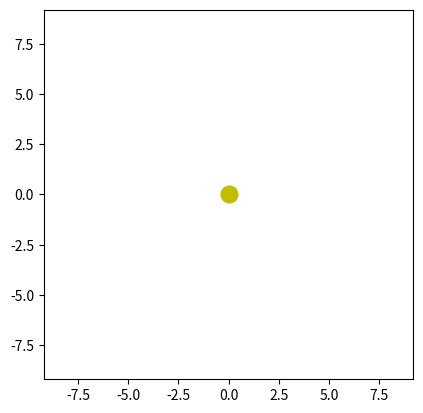

Write Python code to recreate this figure.
import math
import numpy as np
import matplotlib.pyplot as plt
from matplotlib.animation import FuncAnimation

# Model Parameters
a = 5 # semi-major axis
b = 3 # semi-minor axis
c = 4 # focal distance such that a^2 = b^2 + c^2
T = 3 # period
alphaTolerance = 0.0001; # radians
P = 4*T # period of precession
H = 2*math.pi*a*b/P # when doing precession
#H = 0 # set to zero when not doing precession

# Animation Parameters
totalTime = P # total time of animation in seconds
timeStep = 1/50; # time step in seconds

##########################################################

# Find swept area from alpha parameter.
def A(alpha):
    return ( a*alpha + c*math.sin(alpha) ) * b / 2

# Inverse of area function.
# Find alpha parameter from swept area.
def A_inverse(S):
    temp = S/(math.pi*a*b);
    p = 2*math.pi * math.floor(temp)
    q = 2*math.pi * math.ceil(temp)
    while(True):
        alpha = (p + q) / 2
        if q - p < alphaTolerance:
            return alpha
        if A(alpha) > S:
            q = alpha
        else: 
            p = alpha
    
# Find alpha parameter as a function of time. 
def f(t):
    return A_inverse(math.pi*a*b*t/T)

# Find x coordinate of the path as function of time.
def x(t):
    return a*math.cos(f(t)) + c

# Find y coordinate of the path as function of time.
def y(t):
    return b*math.sin(f(t))

###########################################################

# Subroutine for arctanktan_modified().
def atktsub(x, k):
    return math.atan2(k * math.sin(x), math.cos(x))

# Modified version of the function x -> arctan(k*tan(x))
# The modified version agrees with arctan(k*tan(x)) on (-pi/2, pi/2).
# It is defined for all real x, and has derivative k/( cos^2(x) + k^2*sin^2(x) ).
def arctanktan_modified(x, k):
    pi = math.pi
    n = round(x / pi)
    npi = n*pi
    if k > 0:
        return atktsub(x - npi, k) + npi
    elif k < 0:
        return atktsub(x - npi, k) - npi
    else:
        return 0
    
############################################################
    
# Find the precession angle as a function of time.
def g(t):
    k = math.sqrt((a-c)/(a+c))
    return H * (T/(math.pi*a*b))*arctanktan_modified(f(t)/2, k)

# Find X coordinate of the path as function of time when doing precession.
def X(t):
    temp = g(t)
    return math.cos(temp)*x(t) - math.sin(temp)*y(t)

# Find Y coordinate of the path as function of time when doing precession.
def Y(t):
    temp = g(t)
    return math.sin(temp)*x(t) + math.cos(temp)*y(t)

###########################################################
# ANIMATION USING X(t) and Y(t)

# Find the frame count.
frameCount = int(totalTime/timeStep);

# MAIN CALCULATION
tArray = np.linspace(0, totalTime, frameCount);
xArray = np.array([X(t) for t in tArray]);
yArray = np.array([Y(t) for t in tArray]);

# Create the figure.
fig, ax = plt.subplots()
ax.set_aspect('equal')
border = 0.2
ax.set_xlim(-c-a - border, c+a + border)
ax.set_ylim(-c-a - border , c+a + border)

# Declare the objects to animate.
line, = ax.plot([], [], 'k-', lw=2) # k- is black solid
dot, = ax.plot([], [], 'bo', markersize=6) # bo is blue dot
sun_dot, = ax.plot([0], [0], 'yo', markersize=12)  # yo is yellow dot

# Animatation functions.
def init():
    line.set_data([], [])
    dot.set_data([], [])
    return line, dot, sun_dot

def update(frame):
    line.set_data(xArray[:frame+1], yArray[:frame+1])
    dot.set_data(xArray[frame], yArray[frame])
    return line, dot, sun_dot

# Run the animation.
timeStepInMilliseconds = timeStep * 1000;
ani = FuncAnimation(fig, update, frameCount, init_func=init, blit=True, interval=timeStepInMilliseconds)

###########################################################
# Save the animation if desired.
# ani.save("animation.gif", writer='pillow', fps=1000 // timeStepInMilliseconds)

plt.show()
